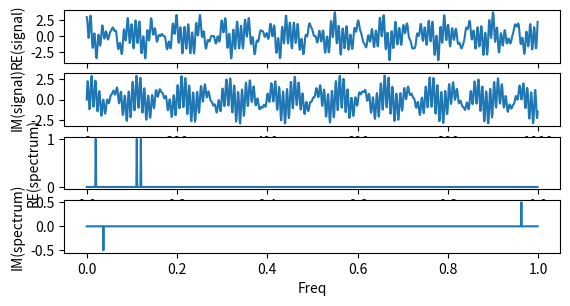

Python code for this plot: (Note: this script raises an exception after producing the figure.)
#TODO add noise: pink, blue, white.
#TODO take amplitude into account
#TODO fuck the thresholds. Apply low pass filter.

import numpy as np
import matplotlib.pyplot as plt

def plot(fig, xlabel, ylabel, x, y, inc):
	if (inc == 1):
		plot.subplot_cntr += 1;
	sp = fig.add_subplot(6, 1, plot.subplot_cntr);
	sp.plot(x, y);
	sp.set_xlabel(xlabel);
	sp.set_ylabel(ylabel);
plot.subplot_cntr = 0;

plt.close('all')
fig1 = plt.figure();
L = 1000;
t = np.linspace(0, L - 1, L);

y = np.sin(2 * np.pi * 37 * t / L) + np.exp(1j * 2 * np.pi * 20 * t / L) + np.exp(1j * 2 * np.pi * 120 * t / L) + np.exp(1j * 2 * np.pi * 111 * t / L);
plot(fig1, 'time', 'RE(signal)', t, np.real(y), 1);
plot(fig1, 'time', 'IM(signal)', t, np.imag(y), 1);

Y = np.fft.fft(y) / L;
F = np.linspace(0, L - 1, L) / L;
plot(fig1, 'Freq', 'RE(spectrum)', F, np.real(Y), 1);
plot(fig1, 'Freq', 'IM(spectrum)', F, np.imag(Y), 1);

threshold = 0.3;

k = 0;
freqs = np.zeros(L / 2);
signs = np.ones(L / 2);
for i in range(0, L / 2):
    if (abs(Y[i]) > threshold and i != 0):          #do not touch mean value
        freqs[k] = i;                      
        if (Y[i] < 0):
            signs[k] = -1;
        k = k + 1;
        
predict_by = 100;
tp = np.linspace(0, len(t) - 1 + predict_by, L + predict_by);
y_restored = np.zeros(len(tp));
for i in range(0, L / 2):
    if freqs[i] == 0:
        break
    y_restored = np.add(y_restored, np.exp(1j * 2 * np.pi * freqs[i] * signs[i] * tp / L));
 
plot(fig1, 'time', 'RE(restored)', tp, np.real(y_restored), 1);
plot(fig1, 'time', 'RE(restored)', t, np.real(y), 0);
plot(fig1, 'time', 'IM(restored)', tp, np.imag(y_restored), 1);
plot(fig1, 'time', 'IM(restored)', t, np.imag(y), 0);

plt.show();
